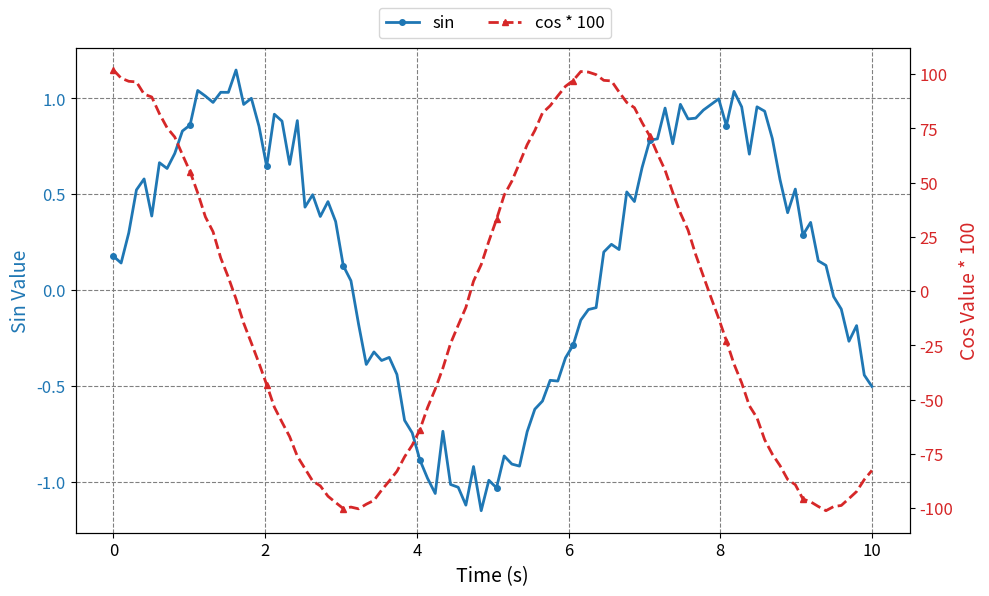

Reproduce this figure in Python.
import matplotlib.pyplot as plt
import numpy as np


def n_round(x: np.ndarray, n: int = 5):
    y = np.zeros_like(x)
    for i in range(1, x.shape[-1]):
        y[..., i] = np.mean(x[..., max(i - n, 0): i])
    return y


def draw_filled_curl(y: np.ndarray, x: np.ndarray = None):
    if x is None:
        x = np.arange(y.shape[0])

    plt.figure(figsize=(8, 6))
    plt.plot(x, y, color='blue', label='Curve')
    plt.fill_between(x, y, color='lightblue', alpha=0.5)
    plt.xlabel('X')
    plt.ylabel('Y')
    plt.title('title')
    plt.legend()
    plt.grid(True)
    plt.show()


def draw_histogram(count_dict: dict, x_label='X', y_label='Y', max_y=None, title=None):
    labels = []
    counts = []
    for item in count_dict.items():
        labels.append(item[0])
        counts.append(item[1])
    max_y_lim = max(counts) if max_y is None else max_y
    plt.figure()
    plt.bar(labels, counts, width=0.7, align='center')
    plt.title(title)
    plt.xlabel(x_label)
    plt.ylabel(y_label)
    plt.ylim(0, max_y_lim * 1.1)
    plt.show()


def draw_plots():
    x = np.linspace(2, 10, 100)
    y1 = np.sin(x) + np.random.normal(0, 0.1, x.shape)
    y2 = np.cos(x) + np.random.normal(0, 0.1, x.shape)
    y3 = np.tan(x / 2) + np.random.normal(0, 0.1, x.shape)

    # 创建图表
    plt.figure(figsize=(10, 6))

    # 绘制三条折线
    plt.plot(x, y1, '-|', label='Sine')
    plt.plot(x, y2, '-|', label='Cosine')
    plt.plot(x, y3, '-|', label='Tangent')

    # 添加标题和坐标轴标签
    plt.title('GSM8K Test Set Performance', fontsize=16)
    plt.ylabel('Accuracy (%)', fontsize=14)
    plt.xlabel('Training Epoch', fontsize=14)

    # 添加图例
    plt.legend(fontsize=12)

    # 设置网格
    plt.grid(True, linestyle='--', linewidth=0.5)
    plt.tight_layout()

    # 设置坐标轴刻度字体大小
    plt.xticks(fontsize=12)
    plt.yticks(fontsize=12)

    # 显示图表
    plt.show()


def draw_twins_plots():
    # 创建一些示例数据
    np.random.seed(0)
    x = np.linspace(0, 10, 100)
    y1 = np.sin(x) + np.random.normal(0, 0.1, x.shape)
    y2 = np.cos(x) * 100 + np.random.normal(0, 1, x.shape)

    # 创建一个新的图形
    fig, ax1 = plt.subplots(figsize=(10, 6))

    # 绘制第一个数据系列到 ax1（左边的 y 轴）
    color = 'tab:blue'
    ax1.set_xlabel('Time (s)', fontsize=14)
    ax1.set_ylabel('Sin Value', color=color, fontsize=14)
    ax1.plot(x, y1, color=color, label='sin', linewidth=2, linestyle='-', marker='o', markersize=4, markevery=10)
    ax1.tick_params(axis='y', labelcolor=color, labelsize=12)
    ax1.tick_params(axis='x', labelsize=12)

    # 创建第二个 y 轴
    ax2 = ax1.twinx()  # instantiate a second axes that shares the same x-axis

    # 绘制第二个数据系列到 ax2（右边的 y 轴）
    color = 'tab:red'
    ax2.set_ylabel('Cos Value * 100', color=color, fontsize=14)  # we already handled the x-label with ax1
    ax2.plot(x, y2, color=color, label='cos * 100', linewidth=2, linestyle='--', marker='^', markersize=4, markevery=10)
    ax2.tick_params(axis='y', labelcolor=color, labelsize=12)

    # 添加网格
    ax1.grid(True, which="both", ls="--", c=".5")

    # 设置图例
    lines1, labels1 = ax1.get_legend_handles_labels()
    lines2, labels2 = ax2.get_legend_handles_labels()

    # 设置标题
    fig.suptitle('  ')
    fig.legend(lines1 + lines2, labels1 + labels2, loc='upper center', ncol=2, fontsize='large')

    # 调整布局
    fig.tight_layout()  # otherwise the right y-label is slightly clipped

    # 显示图形
    plt.show()


if __name__ == '__main__':
    draw_twins_plots()
